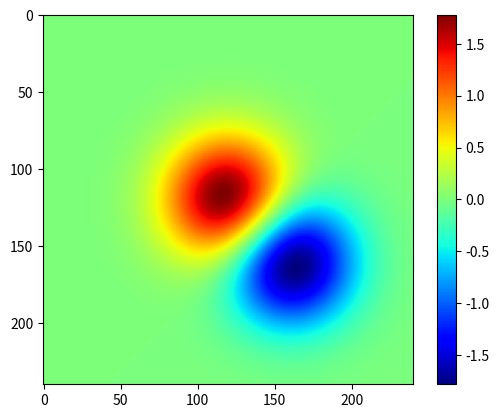

Here is the Python script that generated this plot:
# -*- coding: utf-8 -*-

import numpy as np
import matplotlib.pyplot as plt

delta = 0.025
x = y = np.arange(-3.0, 3.0, delta)
X,Y = np.meshgrid(x, y)

Z1 = np.exp(-X**2 - Y**2)
Z2 = np.exp(-(X - 1)**2 - (Y - 1)**2)
Z = (Z1 -Z2) * 2

plt.imshow(Z, cmap = 'jet')
plt.colorbar()
plt.show()
#plt.savefig('pyplot2.png')

